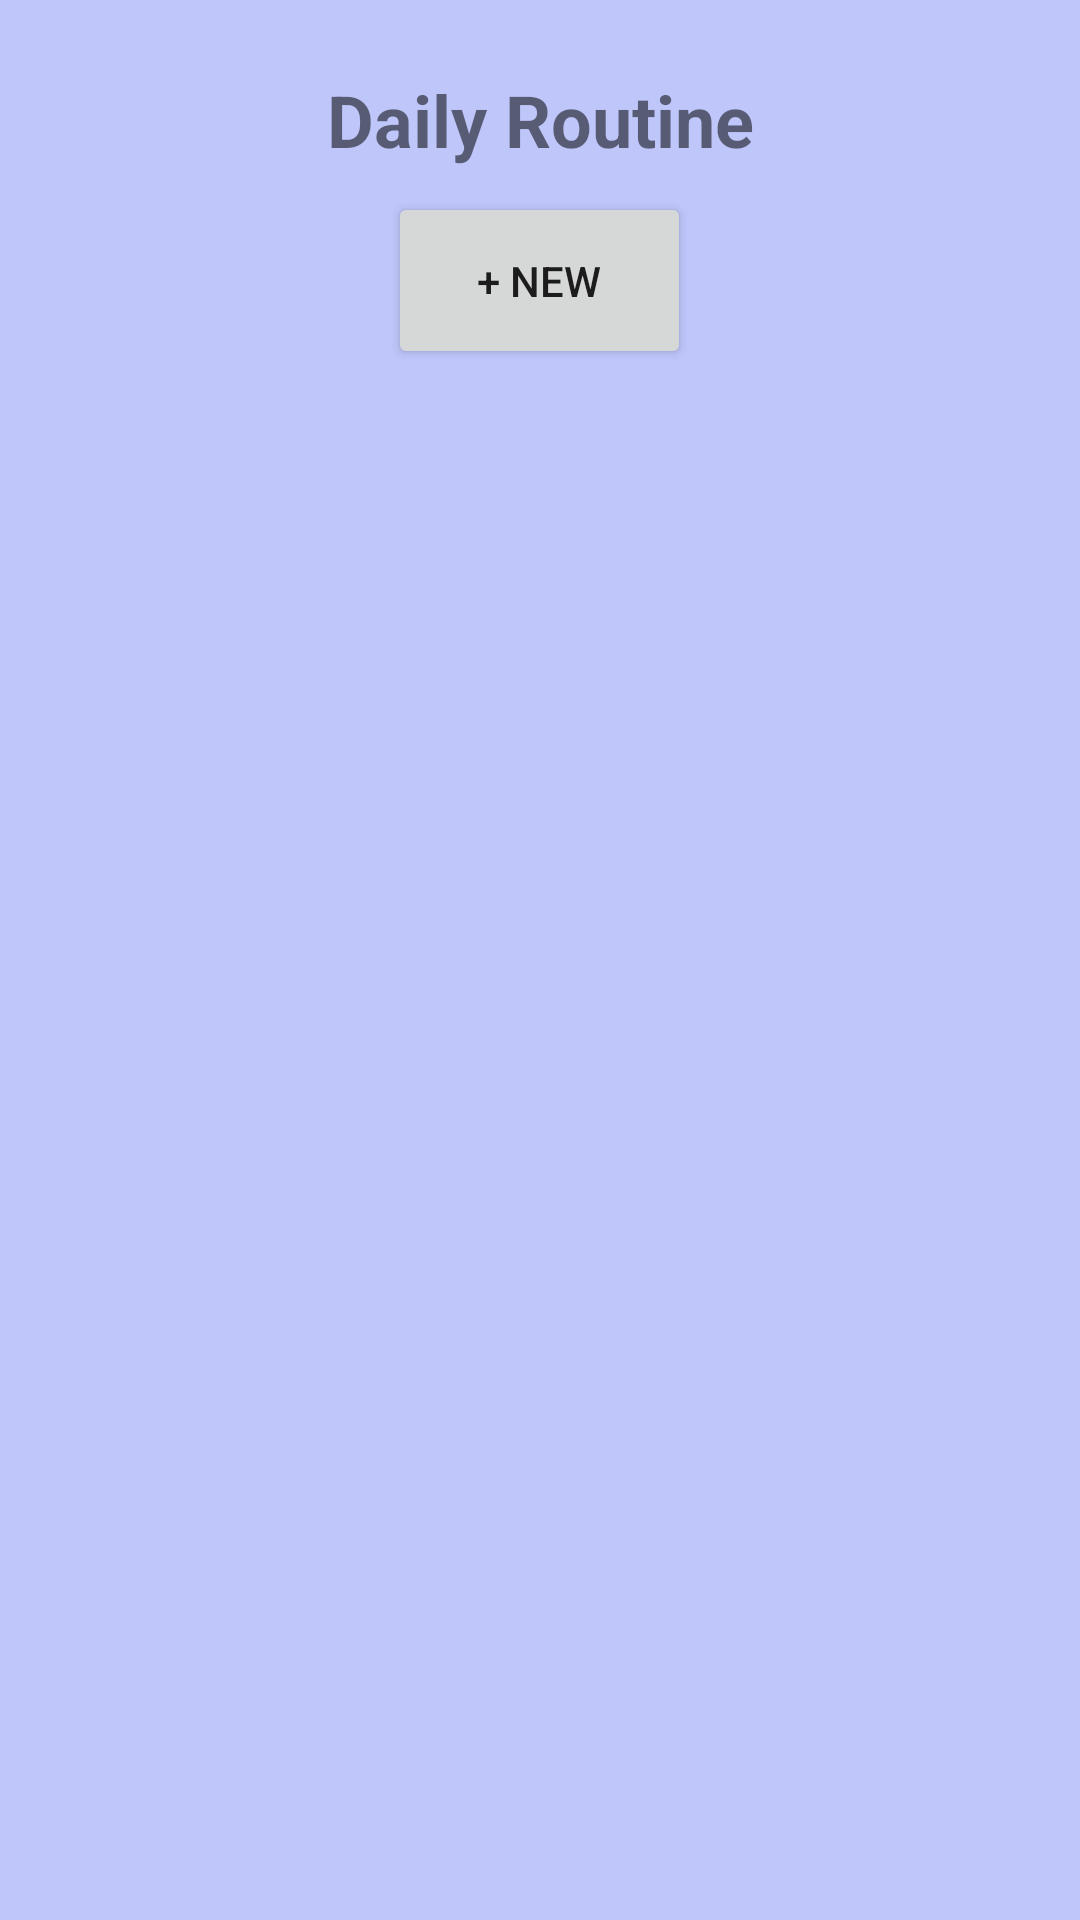

Here is an Android app screen rendered from its layout file. Give the layout XML and the strings, colors and styles it references.
<!-- AndroidManifest.xml: application theme Theme.App -->
<!-- res/layout/activity_main.xml -->
<?xml version="1.0" encoding="utf-8"?>
<LinearLayout
    xmlns:android="http://schemas.android.com/apk/res/android"
    xmlns:tools="http://schemas.android.com/tools"
    android:layout_width="match_parent"
    android:layout_height="match_parent"
    android:orientation="vertical"
    android:padding="16dp"
    tools:context=".activity.MainActivity">

    
    <TextView
        android:id="@+id/tvTitle"
        android:layout_width="174dp"
        android:layout_height="48dp"
        android:layout_gravity="center"
        android:gravity="center"
        android:text="Daily Routine"
        android:textSize="24sp"
        android:textStyle="bold" />

    
    <Button
        android:id="@+id/btnNewRoutine"
        android:layout_width="101dp"
        android:layout_height="59dp"
        android:layout_gravity="center"
        android:text="+ New" />

    
    <androidx.recyclerview.widget.RecyclerView
        android:id="@+id/recyclerView"
        android:layout_width="match_parent"
        android:layout_height="0dp"
        android:layout_weight="1"
        android:layout_marginTop="16dp"/>

    
    <TextView
        android:id="@+id/emptyStateTextView"
        android:layout_width="wrap_content"
        android:layout_height="wrap_content"
        android:text="No routines available"
        android:textSize="18sp"
        android:gravity="center"
        android:layout_gravity="center"
        android:visibility="gone"/>
</LinearLayout>
<!-- resources referenced by this layout -->
<resources>
  <style name="Theme.App" parent="Theme.MaterialComponents.DayNight.NoActionBar">
          <item name="colorPrimary">@color/blue2</item>
          <item name="colorPrimaryVariant">@color/blue3</item>
          <item name="colorOnPrimary">@android:color/white</item>
          <item name="colorSecondary">@color/teal_200</item> 
          <item name="colorOnSecondary">@color/black</item>
          <item name="android:windowBackground">@color/blue1</item>
      </style>
  <color name="blue2">#3D51D4</color>
  <color name="blue3">#09187D</color>
  <color name="teal_200">#03DAC5</color>
  <color name="black">#FF000000</color>
  <color name="blue1">#BEC6FA</color>
</resources>
